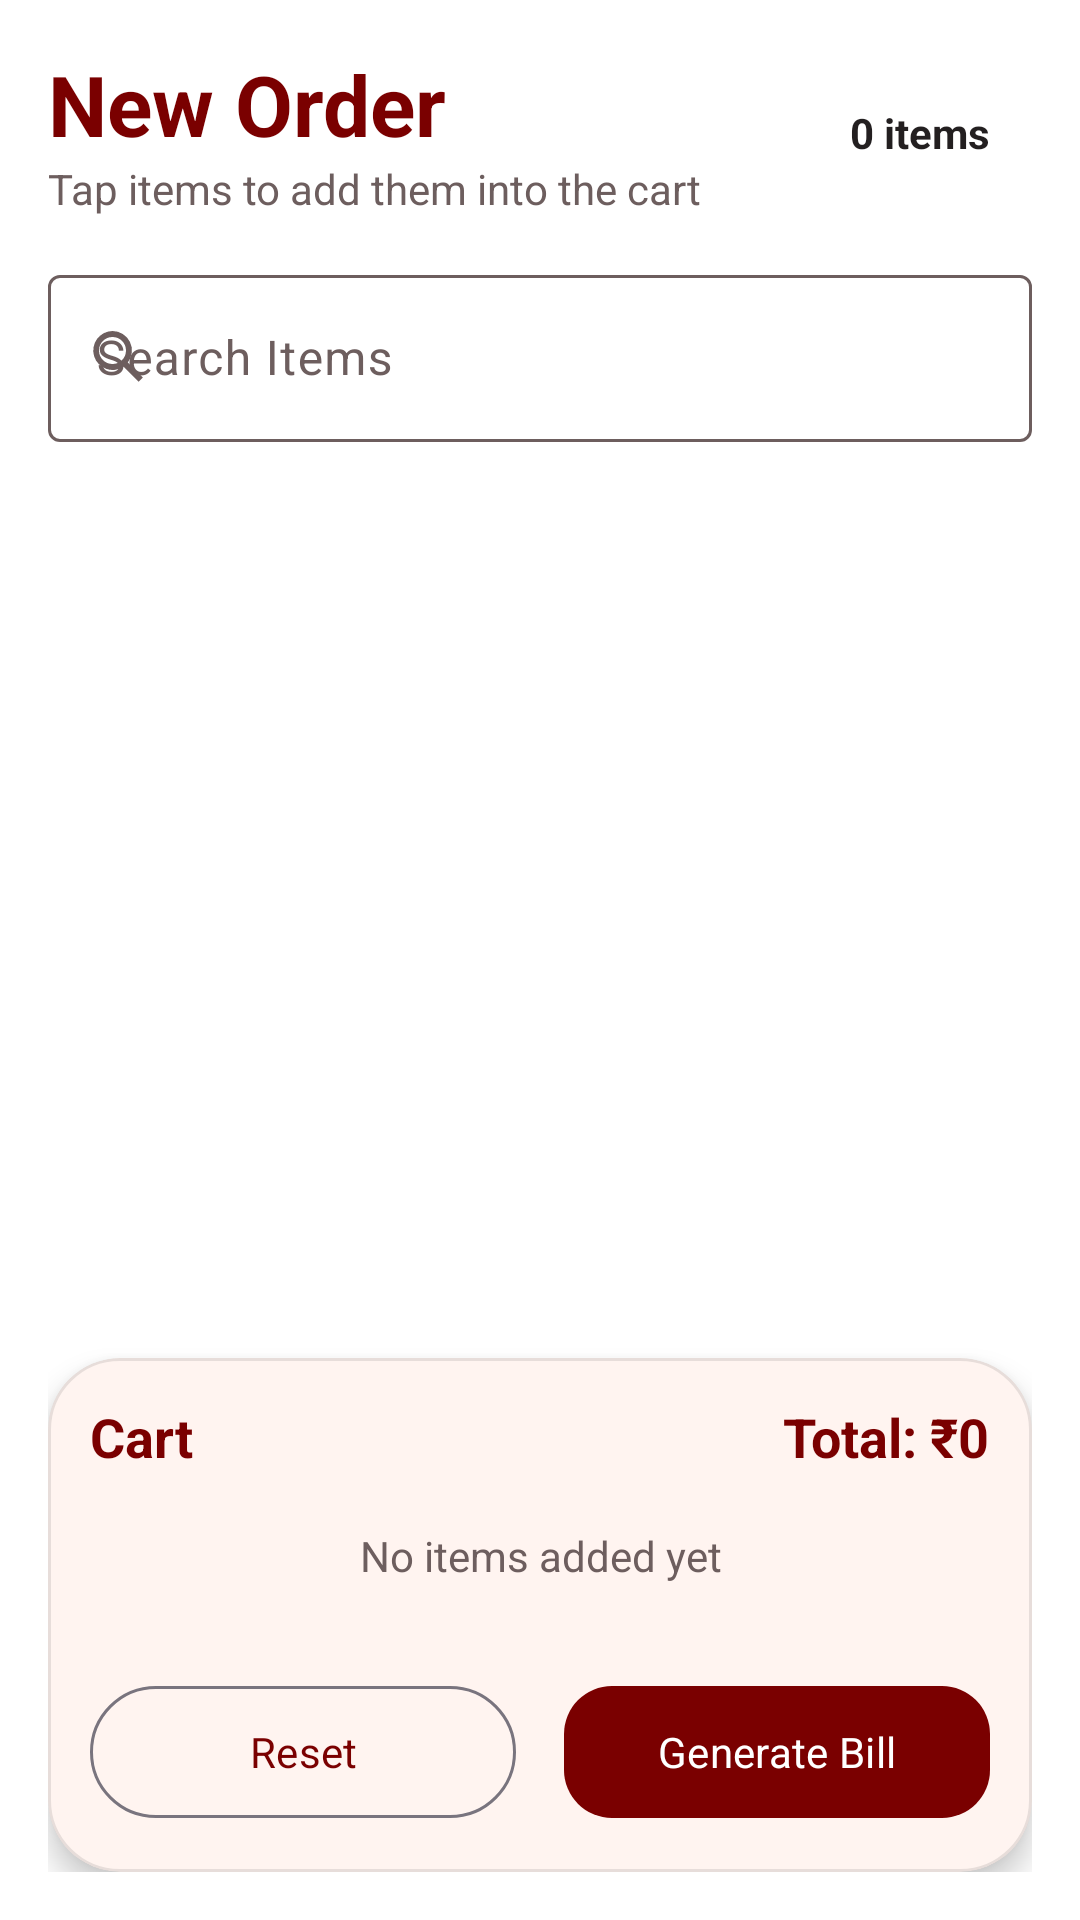

Android layout source for this screen:
<!-- AndroidManifest.xml: application theme Theme.DadasChatPos -->
<!-- res/layout/fragment_order.xml -->
<?xml version="1.0" encoding="utf-8"?>
<LinearLayout xmlns:android="http://schemas.android.com/apk/res/android"
    xmlns:app="http://schemas.android.com/apk/res-auto"
    android:layout_width="match_parent"
    android:layout_height="match_parent"
    android:background="@color/white"
    android:orientation="vertical"
    android:padding="16dp">

    <LinearLayout
        android:layout_width="match_parent"
        android:layout_height="wrap_content"
        android:gravity="center_vertical"
        android:orientation="horizontal">

        <LinearLayout
            android:layout_width="0dp"
            android:layout_height="wrap_content"
            android:layout_weight="1"
            android:orientation="vertical">

            <TextView
                android:layout_width="wrap_content"
                android:layout_height="wrap_content"
                android:fontFamily="sans-serif-black"
                android:text="New Order"
                android:textColor="@color/dark_red"
                android:textSize="28sp"
                android:textStyle="bold" />

            <TextView
                android:layout_width="wrap_content"
                android:layout_height="wrap_content"
                android:text="Tap items to add them into the cart"
                android:textColor="@color/text_secondary" />
        </LinearLayout>

        <TextView
            android:id="@+id/cartBadgeText"
            android:layout_width="wrap_content"
            android:layout_height="wrap_content"
            android:background="@drawable/bg_gold_pill"
            android:paddingHorizontal="14dp"
            android:paddingVertical="8dp"
            android:text="0 items"
            android:textColor="@color/text_primary"
            android:textStyle="bold" />
    </LinearLayout>

    <com.google.android.material.textfield.TextInputLayout
        android:id="@+id/searchLayout"
        style="@style/Widget.Dadas.TextInputLayout"
        android:layout_width="match_parent"
        android:layout_height="wrap_content"
        android:layout_marginTop="14dp"
        android:hint="Search Items"
        app:boxBackgroundColor="@color/white"
        app:hintTextColor="@color/text_secondary"
        app:startIconDrawable="@drawable/ic_search">

        <com.google.android.material.textfield.TextInputEditText
            android:id="@+id/searchEditText"
            android:layout_width="match_parent"
            android:layout_height="wrap_content"
            android:inputType="text"
            android:textColor="@color/text_primary"
            android:textColorHint="@color/text_secondary" />
    </com.google.android.material.textfield.TextInputLayout>

    <androidx.recyclerview.widget.RecyclerView
        android:id="@+id/itemsRecyclerView"
        android:layout_width="match_parent"
        android:layout_height="0dp"
        android:layout_marginTop="12dp"
        android:layout_weight="1"
        android:clipToPadding="false"
        android:paddingBottom="8dp" />

    <com.google.android.material.card.MaterialCardView
        android:id="@+id/cartCard"
        android:layout_width="match_parent"
        android:layout_height="wrap_content"
        app:cardBackgroundColor="@color/surface_soft"
        app:cardCornerRadius="24dp"
        app:cardElevation="6dp"
        app:strokeColor="#18000000"
        app:strokeWidth="1dp">

        <LinearLayout
            android:layout_width="match_parent"
            android:layout_height="wrap_content"
            android:orientation="vertical"
            android:padding="14dp">

            <LinearLayout
                android:layout_width="match_parent"
                android:layout_height="wrap_content"
                android:gravity="center_vertical"
                android:orientation="horizontal">

                <TextView
                    android:layout_width="0dp"
                    android:layout_height="wrap_content"
                    android:layout_weight="1"
                    android:text="Cart"
                    android:textColor="@color/dark_red"
                    android:textSize="18sp"
                    android:textStyle="bold" />

                <TextView
                    android:id="@+id/totalText"
                    android:layout_width="wrap_content"
                    android:layout_height="wrap_content"
                    android:text="Total: ₹0"
                    android:textColor="@color/dark_red"
                    android:textSize="18sp"
                    android:textStyle="bold" />
            </LinearLayout>

            <TextView
                android:id="@+id/emptyCartText"
                android:layout_width="match_parent"
                android:layout_height="wrap_content"
                android:gravity="center"
                android:padding="18dp"
                android:text="No items added yet"
                android:textColor="@color/text_secondary" />

            <androidx.recyclerview.widget.RecyclerView
                android:id="@+id/cartRecyclerView"
                android:layout_width="match_parent"
                android:layout_height="130dp"
                android:layout_marginTop="6dp"
                android:nestedScrollingEnabled="false"
                android:visibility="gone" />

            <LinearLayout
                android:layout_width="match_parent"
                android:layout_height="wrap_content"
                android:layout_marginTop="12dp"
                android:orientation="horizontal">

                <com.google.android.material.button.MaterialButton
                    android:id="@+id/resetButton"
                    style="@style/Widget.Material3.Button.OutlinedButton"
                    android:layout_width="0dp"
                    android:layout_height="52dp"
                    android:layout_marginEnd="8dp"
                    android:layout_weight="1"
                    android:text="Reset"
                    android:textColor="@color/dark_red" />

                <com.google.android.material.button.MaterialButton
                    android:id="@+id/generateBillButton"
                    android:layout_width="0dp"
                    android:layout_height="52dp"
                    android:layout_marginStart="8dp"
                    android:layout_weight="1"
                    android:text="Generate Bill" />
            </LinearLayout>
        </LinearLayout>
    </com.google.android.material.card.MaterialCardView>
</LinearLayout>
<!-- resources referenced by this layout -->
<resources>
  <color name="dark_red">#7A0000</color>
  <color name="surface_soft">#FFF4F0</color>
  <color name="text_primary">#231F20</color>
  <color name="text_secondary">#6D5E5E</color>
  <color name="white">#FFFFFF</color>
  <!-- drawable ic_search (drawable) -->
  <vector xmlns:android="http://schemas.android.com/apk/res/android"
      android:width="24dp"
      android:height="24dp"
      android:viewportWidth="24"
      android:viewportHeight="24">
      <path android:fillColor="@color/text_secondary" android:pathData="M9.5,3a6.5,6.5 0,0 1,5.1 10.5l5,5l-1.4,1.4l-5,-5A6.5,6.5 0,1 1,9.5 3M9.5,5a4.5,4.5 0,1 0,0 9a4.5,4.5 0,0 0,0 -9z" />
  </vector>
  <style name="Widget.Dadas.TextInputLayout" parent="Widget.Material3.TextInputLayout.OutlinedBox">
          <item name="boxBackgroundColor">@color/white</item>
          <item name="boxStrokeColor">@color/text_input_stroke</item>
          <item name="boxStrokeWidth">1dp</item>
          <item name="boxStrokeWidthFocused">2dp</item>
          <item name="hintTextColor">@color/text_input_hint</item>
          <item name="endIconTint">@color/text_input_hint</item>
      </style>
  <style name="Theme.DadasChatPos" parent="Theme.Material3.Light.NoActionBar">
          <item name="colorPrimary">@color/dark_red</item>
          <item name="colorOnPrimary">@color/white</item>
          <item name="colorPrimaryContainer">@color/surface_soft</item>
          <item name="colorOnPrimaryContainer">@color/dark_red</item>
          <item name="colorSecondary">@color/gold</item>
          <item name="colorOnSecondary">@color/text_primary</item>
          <item name="colorSurface">@color/white</item>
          <item name="colorOnSurface">@color/text_primary</item>
          <item name="colorSurfaceVariant">@color/white</item>
          <item name="colorOnSurfaceVariant">@color/text_secondary</item>
          <item name="android:textColorPrimary">@color/text_primary</item>
          <item name="android:textColorSecondary">@color/text_secondary</item>
          <item name="android:editTextColor">@color/text_primary</item>
          <item name="textInputStyle">@style/Widget.Dadas.TextInputLayout</item>
          <item name="android:windowLightStatusBar">false</item>
          <item name="android:statusBarColor">@color/dark_red</item>
          <item name="android:navigationBarColor">@color/white</item>
          <item name="fontFamily">sans</item>
          <item name="materialButtonStyle">@style/Widget.Dadas.Button</item>
      </style>
  <color name="gold">#FFD700</color>
  <style name="Widget.Dadas.Button" parent="Widget.Material3.Button">
          <item name="cornerRadius">16dp</item>
          <item name="android:textAllCaps">false</item>
      </style>
</resources>
